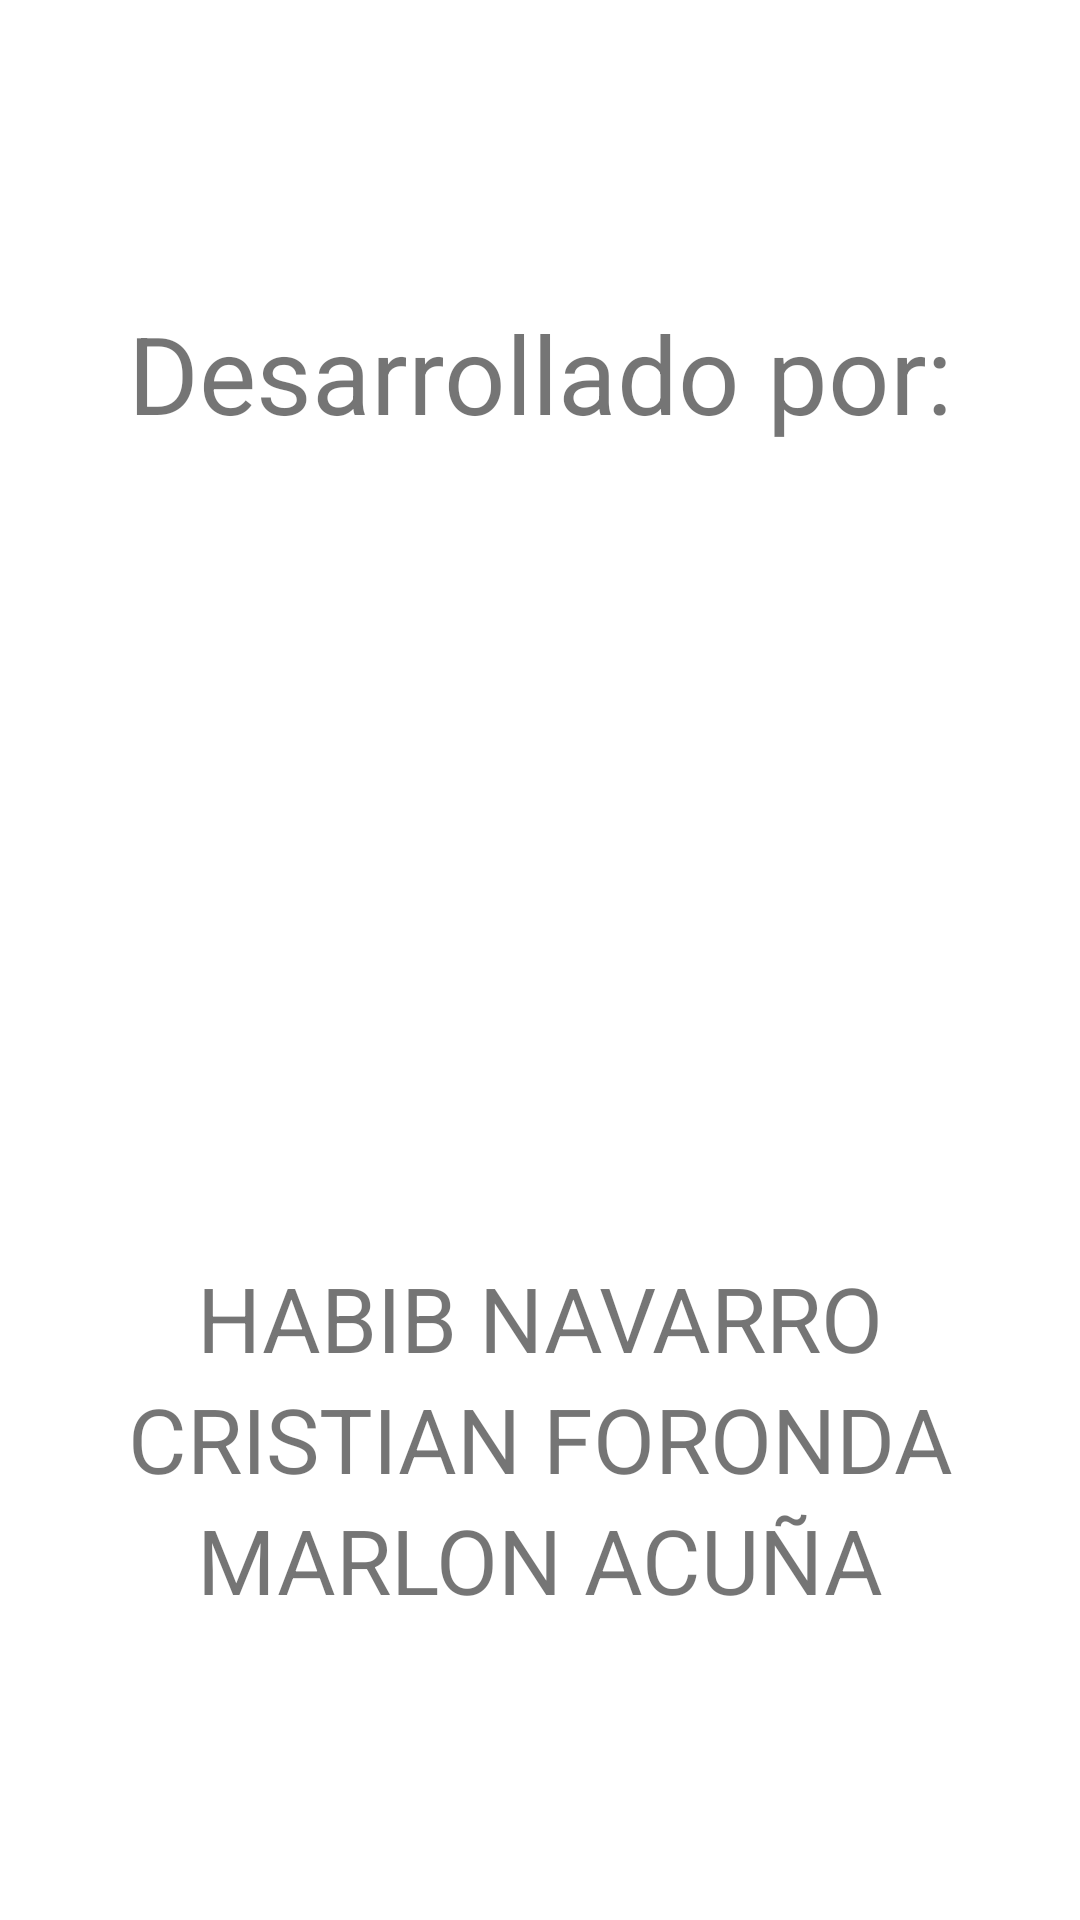

Here is an Android app screen rendered from its layout file. Give the layout XML and the strings, colors and styles it references.
<!-- AndroidManifest.xml: application theme Theme.Taller1 -->
<!-- res/layout/fragment_first.xml -->
<?xml version="1.0" encoding="utf-8"?>
<FrameLayout xmlns:android="http://schemas.android.com/apk/res/android"
    xmlns:app="http://schemas.android.com/apk/res-auto"
    xmlns:tools="http://schemas.android.com/tools"
    android:layout_width="match_parent"
    android:layout_height="match_parent"
    tools:context=".FirstFragment">

    
    <androidx.constraintlayout.widget.ConstraintLayout
        android:layout_width="match_parent"
        android:layout_height="match_parent">

        <TextView
            android:id="@+id/textVieww11"
            android:layout_width="match_parent"
            android:layout_height="wrap_content"
            android:layout_marginTop="100dp"
            android:gravity="center|center_horizontal|center_vertical"
            android:text="Desarrollado por:"
            android:textColor="@color/green_dark"
            android:textSize="36sp"
            app:layout_constraintEnd_toEndOf="parent"
            app:layout_constraintStart_toStartOf="parent"
            app:layout_constraintTop_toTopOf="parent" />

        <TextView
            android:id="@+id/textView5"
            android:layout_width="match_parent"
            android:layout_height="wrap_content"
            android:gravity="center"
            android:text="HABIB NAVARRO"
            android:textColor="@color/green_normal"
            android:textSize="30sp"
            app:layout_constraintBottom_toTopOf="@+id/txt_v_1"
            app:layout_constraintEnd_toEndOf="parent"
            app:layout_constraintStart_toStartOf="parent" />

        <TextView
            android:id="@+id/txt_v_1"
            android:layout_width="match_parent"
            android:layout_height="wrap_content"
            android:gravity="center"
            android:text="CRISTIAN FORONDA"
            android:textColor="@color/green_normal"
            android:textSize="30sp"
            app:layout_constraintBottom_toTopOf="@+id/textView10"
            app:layout_constraintEnd_toEndOf="parent"
            app:layout_constraintStart_toStartOf="parent" />

        <TextView
            android:id="@+id/textView10"
            android:layout_width="match_parent"
            android:layout_height="wrap_content"
            android:layout_marginBottom="100dp"
            android:gravity="center"
            android:text="MARLON ACUÑA"
            android:textColor="@color/green_normal"
            android:textSize="30sp"
            app:layout_constraintBottom_toBottomOf="parent"
            app:layout_constraintEnd_toEndOf="parent"
            app:layout_constraintStart_toStartOf="parent" />
    </androidx.constraintlayout.widget.ConstraintLayout>

</FrameLayout>
<!-- resources referenced by this layout -->
<resources>
  <style name="Theme.Taller1" parent="Theme.MaterialComponents.DayNight.NoActionBar">
          
          <item name="colorPrimary">@color/green_normal</item>
          <item name="colorPrimaryVariant">@color/green_dark</item>
          <item name="colorOnPrimary">@color/white</item>
          
          <item name="colorSecondary">@color/teal_200</item>
          <item name="colorSecondaryVariant">@color/teal_700</item>
          <item name="colorOnSecondary">@color/black</item>
          
          <item name="android:statusBarColor" tools:targetApi="l">?attr/colorPrimaryVariant</item>
          
      </style>
  <!-- not gathered from this repository: default colours our renderer supplied (Android Studio template values) -->
  <color name="teal_200">#FF03DAC5</color>
  <color name="teal_700">#FF018786</color>
  <color name="black">#FF000000</color>
  <color name="white">#FFFFFFFF</color>
</resources>
